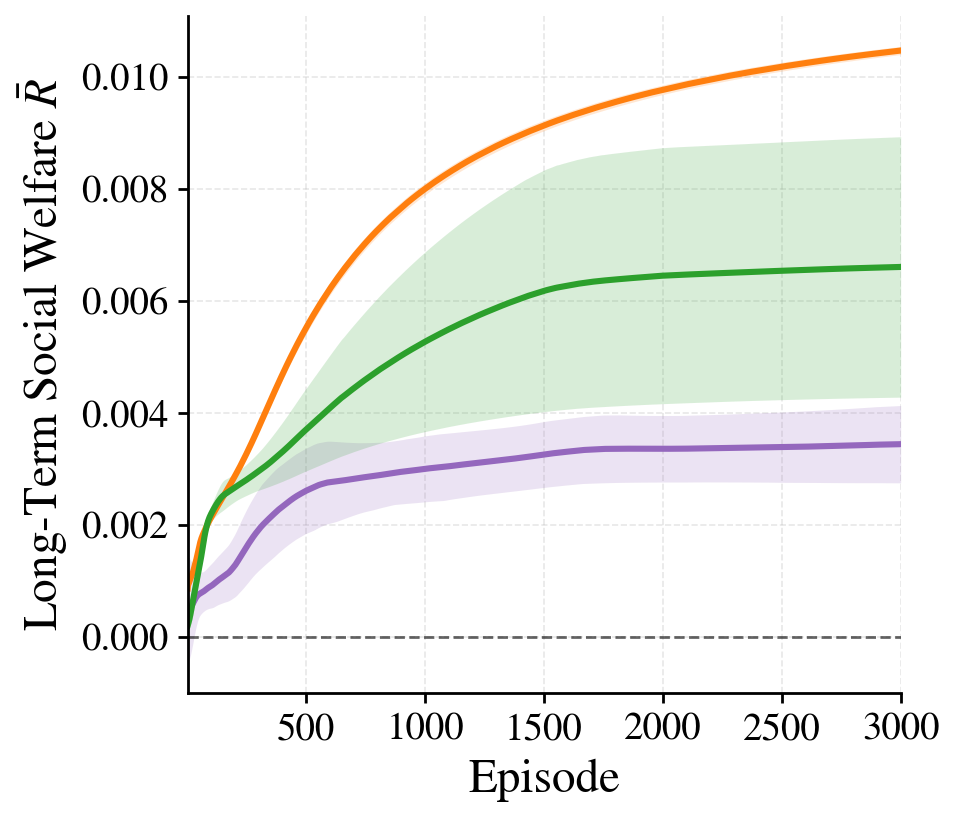

Data behind this chart, as committed beside it:
episode, rawlsian_maximin_mean, rawlsian_maximin_std, fairness_lagrangian_mean, fairness_lagrangian_std, social_welfare_mean, social_welfare_std
1, 0.0008688, 7.705493226779918e-05, 0.0004717, 0.0009093, 0.0002072, 9.723115623668149e-05
2, 0.000918, 5.342151568363619e-05, 0.0004839, 0.0009367, 0.0002257, 0.0001082
3, 0.000937, 4.259749664647204e-05, 0.000496, 0.0009444, 0.0002368, 0.0001119
4, 0.0009474, 4.214554584933135e-05, 0.0004967, 0.000937, 0.0002517, 0.0001186
5, 0.0009533, 3.9584289324202684e-05, 0.0005002, 0.0009335, 0.0002674, 0.0001326
6, 0.0009635, 3.9468186461519865e-05, 0.0005009, 0.0009227, 0.0002808, 0.0001404
7, 0.0009745, 3.828836309453567e-05, 0.000508, 0.0009175, 0.0002973, 0.0001499
8, 0.0009858, 3.466904037609072e-05, 0.0005106, 0.0009077, 0.0003173, 0.0001617
9, 0.0009987, 3.135291829300432e-05, 0.0005119, 0.0008911, 0.0003357, 0.0001705
10, 0.001012, 2.9459212012163542e-05, 0.000515, 0.0008774, 0.0003568, 0.00018
11, 0.001028, 2.8305440332288824e-05, 0.0005194, 0.0008675, 0.0003752, 0.0001879
12, 0.001038, 2.592439708361861e-05, 0.0005238, 0.000857, 0.0003974, 0.0001961
13, 0.001048, 2.5867026875555026e-05, 0.0005293, 0.0008445, 0.0004208, 0.0002041
14, 0.001057, 2.640894468913584e-05, 0.0005352, 0.0008322, 0.0004446, 0.0002102
15, 0.00107, 2.7110397713397873e-05, 0.000541, 0.0008181, 0.0004661, 0.0002166
16, 0.001081, 2.6474184515655194e-05, 0.0005477, 0.0008058, 0.0004873, 0.0002213
17, 0.001091, 2.561474207270972e-05, 0.0005532, 0.0007894, 0.0005091, 0.0002258
18, 0.001104, 2.5812834672224853e-05, 0.0005604, 0.0007759, 0.0005328, 0.00023
19, 0.001114, 2.4466513512341166e-05, 0.0005687, 0.0007627, 0.0005539, 0.0002326
20, 0.001125, 2.4312218648918636e-05, 0.000576, 0.0007495, 0.0005775, 0.0002356
21, 0.001137, 2.4702223133890364e-05, 0.000585, 0.0007384, 0.0005996, 0.0002373
22, 0.001147, 2.3791913340149076e-05, 0.000593, 0.0007234, 0.0006223, 0.0002379
23, 0.001159, 2.4440861911075846e-05, 0.0006013, 0.0007087, 0.0006452, 0.0002394
24, 0.001172, 2.5095360619560007e-05, 0.0006108, 0.0006946, 0.0006674, 0.0002401
25, 0.001187, 2.6266450774353048e-05, 0.0006213, 0.000681, 0.0006899, 0.0002413
26, 0.001201, 2.7348001558178245e-05, 0.0006284, 0.0006654, 0.0007115, 0.0002406
27, 0.001217, 2.8706606162770923e-05, 0.0006372, 0.0006514, 0.0007338, 0.0002403
28, 0.001231, 3.0010192766631246e-05, 0.000646, 0.0006382, 0.0007569, 0.0002398
29, 0.001245, 3.1060829985701164e-05, 0.0006531, 0.000624, 0.0007796, 0.0002383
30, 0.00126, 3.3263981185453364e-05, 0.0006616, 0.0006113, 0.0008022, 0.0002367
31, 0.001275, 3.522163101530439e-05, 0.00067, 0.0005973, 0.0008253, 0.0002354
32, 0.001289, 3.7301749998549154e-05, 0.0006782, 0.0005841, 0.0008483, 0.0002345
33, 0.001307, 4.0084335224057454e-05, 0.000686, 0.0005708, 0.0008704, 0.0002324
34, 0.001324, 4.2488030998576045e-05, 0.000693, 0.0005577, 0.000893, 0.00023
35, 0.00134, 4.4129138544204636e-05, 0.0006993, 0.0005448, 0.0009149, 0.0002277
36, 0.001358, 4.649546418837051e-05, 0.0007063, 0.0005322, 0.0009371, 0.0002254
37, 0.001377, 4.877876169863913e-05, 0.0007125, 0.0005197, 0.0009592, 0.0002229
38, 0.001396, 5.099626686435666e-05, 0.0007186, 0.0005079, 0.0009815, 0.0002209
39, 0.001415, 5.3606634929974063e-05, 0.000724, 0.0004961, 0.001003, 0.0002193
40, 0.001434, 5.633321929947103e-05, 0.0007294, 0.0004848, 0.001025, 0.000217
41, 0.001453, 5.8030611018531986e-05, 0.0007353, 0.0004739, 0.001046, 0.0002148
42, 0.001472, 6.028311505817063e-05, 0.00074, 0.0004638, 0.001068, 0.0002128
43, 0.001492, 6.21467325888803e-05, 0.0007443, 0.0004542, 0.001091, 0.0002113
44, 0.001513, 6.322044674826656e-05, 0.0007489, 0.0004448, 0.001112, 0.0002093
45, 0.001534, 6.420032512797388e-05, 0.0007533, 0.0004367, 0.001134, 0.0002073
46, 0.001553, 6.47217798106018e-05, 0.0007571, 0.000429, 0.001157, 0.0002062
47, 0.001572, 6.534295713064195e-05, 0.000761, 0.0004215, 0.001179, 0.0002045
48, 0.001593, 6.538158667525128e-05, 0.0007647, 0.0004149, 0.001202, 0.0002028
49, 0.001613, 6.515811565571458e-05, 0.0007679, 0.0004082, 0.001224, 0.0002019
50, 0.001631, 6.47424807567276e-05, 0.0007708, 0.0004027, 0.001246, 0.0002004
51, 0.001648, 6.425429901020327e-05, 0.0007733, 0.0003978, 0.001269, 0.0001992
52, 0.001665, 6.400541795224234e-05, 0.0007758, 0.0003928, 0.001292, 0.0001991
53, 0.001681, 6.311040153084782e-05, 0.0007777, 0.0003886, 0.001316, 0.0001992
54, 0.001697, 6.178134727573054e-05, 0.0007804, 0.0003844, 0.001339, 0.0001992
55, 0.001712, 6.0556099940622524e-05, 0.0007829, 0.000381, 0.001365, 0.0001995
56, 0.001726, 5.962091952004518e-05, 0.0007856, 0.0003777, 0.001389, 0.0002006
57, 0.00174, 5.804025336665809e-05, 0.0007881, 0.0003747, 0.001415, 0.0002014
58, 0.001753, 5.714014133136621e-05, 0.0007902, 0.0003718, 0.00144, 0.0002023
59, 0.001766, 5.654838556569376e-05, 0.0007925, 0.0003693, 0.001467, 0.0002049
60, 0.001778, 5.553170751713413e-05, 0.0007949, 0.000367, 0.001494, 0.0002064
... 2,940 more rows
